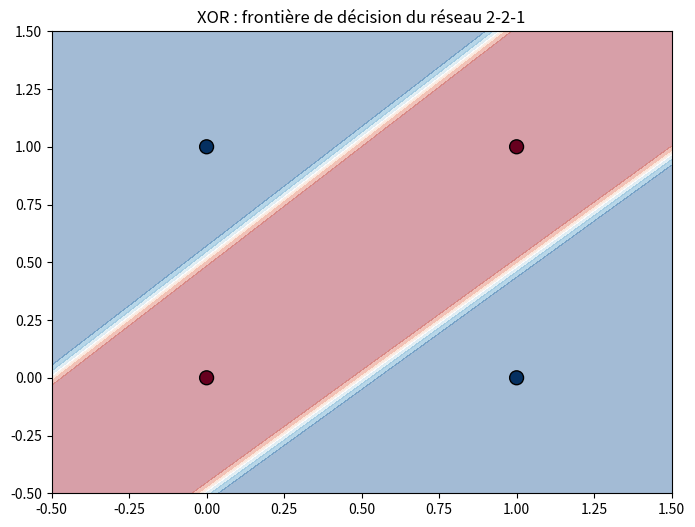

Reproduce this figure in Python.
import numpy as np
import matplotlib
matplotlib.use('Agg')
import matplotlib.pyplot as plt

X_xor = np.array([[0, 0], [0, 1], [1, 0], [1, 1]], dtype=float)
y_xor = np.array([0, 1, 1, 0])

def sigmoid(x):
    return 1 / (1 + np.exp(-x))

def compute_loss_bce(y_true, y_pred):
    y_pred = np.clip(y_pred, 1e-7, 1 - 1e-7)
    return -np.mean(y_true * np.log(y_pred) + (1 - y_true) * np.log(1 - y_pred))

np.random.seed(42)
W1 = np.random.randn(2, 2) * 1.0
b1 = np.zeros(2)
W2 = np.random.randn(2, 1) * 1.0
b2 = np.zeros(1)

learning_rate = 5.0
n_epochs = 50000
losses = []

for epoch in range(n_epochs):
    z1 = np.dot(X_xor, W1) + b1
    a1 = sigmoid(z1)
    
    z2 = np.dot(a1, W2) + b2
    a2 = sigmoid(z2)
    y_pred = a2.flatten()
    
    loss = compute_loss_bce(y_xor, y_pred)
    losses.append(loss)
    
    error2 = y_pred - y_xor
    dW2 = (1 / len(y_xor)) * np.dot(a1.T, error2.reshape(-1, 1))
    db2 = np.mean(error2)
    
    error1 = np.dot(error2.reshape(-1, 1), W2.T) * a1 * (1 - a1)
    dW1 = (1 / len(y_xor)) * np.dot(X_xor.T, error1)
    db1 = np.mean(error1, axis=0)
    
    W1 = W1 - learning_rate * dW1
    b1 = b1 - learning_rate * db1
    W2 = W2 - learning_rate * dW2
    b2 = b2 - learning_rate * db2
    
    if epoch % 2000 == 0:
        acc = np.mean((y_pred > 0.5) == y_xor)
        print(f"Epoch {epoch:5d} | Loss: {loss:.4f} | Accuracy: {acc:.2%}")

xx, yy = np.meshgrid(np.linspace(-0.5, 1.5, 200), np.linspace(-0.5, 1.5, 200))
grid = np.c_[xx.ravel(), yy.ravel()]
z1g = sigmoid(np.dot(grid, W1) + b1)
z2g = sigmoid(np.dot(z1g, W2) + b2).reshape(xx.shape)

plt.figure(figsize=(8, 6))
plt.contourf(xx, yy, z2g, alpha=0.4, cmap='RdBu')
plt.scatter(X_xor[:, 0], X_xor[:, 1], c=y_xor, s=100, cmap='RdBu', edgecolors='k')
plt.title("XOR : frontière de décision du réseau 2-2-1")
plt.savefig("phase3_xor_boundary.png", dpi=100, bbox_inches='tight')

print(f"\nLoss finale : {losses[-1]:.4f}")
print(f"Accuracy finale : {np.mean((y_pred > 0.5) == y_xor):.2%}")
